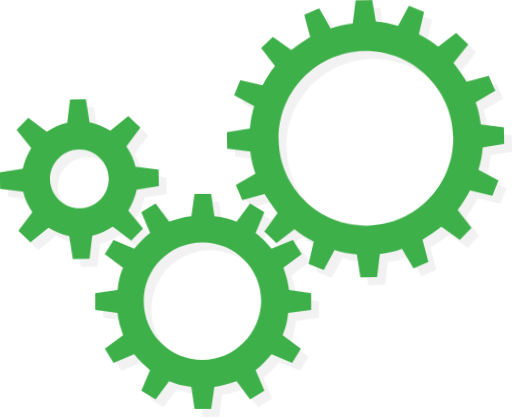
t = 0.00 s
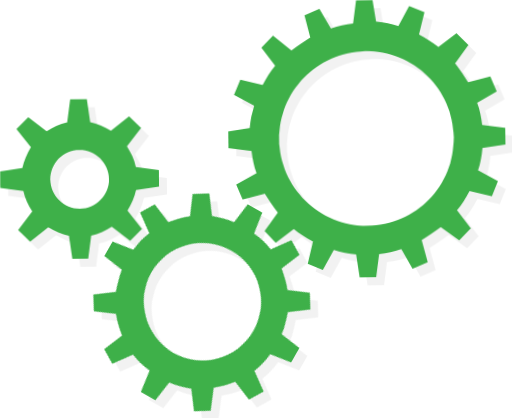
t = 1.25 s
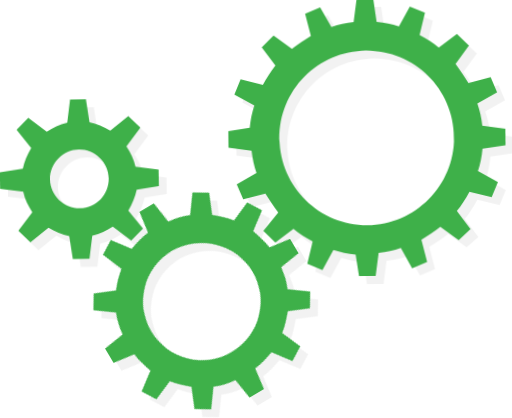
t = 2.50 s
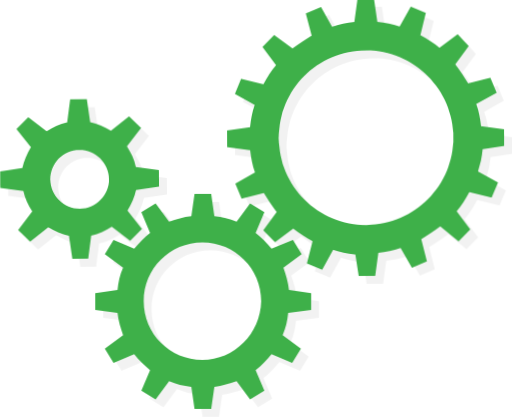
t = 3.75 s

The animated SVG that drew these frames (rendered in a browser with its animation timeline set to each time). Animation: 4 CSS @keyframes rules; one cycle of 5.00 s, repeats indefinitely.

<svg class="machine" xmlns="http://www.w3.org/2000/svg" x="0px" y="0px" viewBox="0 0 645 526">
  <style>
    .machine {
      width: 60vmin;
      fill: #3eb049;
    }

    .small-shadow,
    .medium-shadow,
    .large-shadow {
      fill: rgba(0, 0, 0, 0.05);
    }

    .small {
      -webkit-animation: counter-rotation 2.5s infinite linear;
      -moz-animation: counter-rotation 2.5s infinite linear;
      -o-animation: counter-rotation 2.5s infinite linear;
      animation: counter-rotation 2.5s infinite linear;
      -webkit-transform-origin: 100.136px 225.345px;
      -ms-transform-origin: 100.136px 225.345px;
      transform-origin: 100.136px 225.345px;
    }

    .small-shadow {
      -webkit-animation: counter-rotation 2.5s infinite linear;
      -moz-animation: counter-rotation 2.5s infinite linear;
      -o-animation: counter-rotation 2.5s infinite linear;
      animation: counter-rotation 2.5s infinite linear;
      -webkit-transform-origin: 110.136px 235.345px;
      -ms-transform-origin: 110.136px 235.345px;
      transform-origin: 110.136px 235.345px;
    }

    .medium {
      -webkit-animation: rotation 3.75s infinite linear;
      -moz-animation: rotation 3.75s infinite linear;
      -o-animation: rotation 3.75s infinite linear;
      animation: rotation 3.75s infinite linear;
      -webkit-transform-origin: 254.675px 379.447px;
      -ms-transform-origin: 254.675px 379.447px;
      transform-origin: 254.675px 379.447px;
    }

    .medium-shadow {
      -webkit-animation: rotation 3.75s infinite linear;
      -moz-animation: rotation 3.75s infinite linear;
      -o-animation: rotation 3.75s infinite linear;
      animation: rotation 3.75s infinite linear;
      -webkit-transform-origin: 264.675px 389.447px;
      -ms-transform-origin: 264.675px 389.447px;
      transform-origin: 264.675px 389.447px;
    }

    .large {
      -webkit-animation: counter-rotation 5s infinite linear;
      -moz-animation: counter-rotation 5s infinite linear;
      -o-animation: counter-rotation 5s infinite linear;
      animation: counter-rotation 5s infinite linear;
      -webkit-transform-origin: 461.37px 173.694px;
      -ms-transform-origin: 461.37px 173.694px;
      transform-origin: 461.37px 173.694px;
    }

    .large-shadow {
      -webkit-animation: counter-rotation 5s infinite linear;
      -moz-animation: counter-rotation 5s infinite linear;
      -o-animation: counter-rotation 5s infinite linear;
      animation: counter-rotation 5s infinite linear;
      -webkit-transform-origin: 471.37px 183.694px;
      -ms-transform-origin: 471.37px 183.694px;
      transform-origin: 471.37px 183.694px;
    }

    @-webkit-keyframes rotation {
      from {
        -webkit-transform: rotate(0deg);
      }

      to {
        -webkit-transform: rotate(359deg);
      }
    }

    @-moz-keyframes rotation {
      from {
        -moz-transform: rotate(0deg);
      }

      to {
        -moz-transform: rotate(359deg);
      }
    }

    @-o-keyframes rotation {
      from {
        -o-transform: rotate(0deg);
      }

      to {
        -o-transform: rotate(359deg);
      }
    }

    @keyframes rotation {
      from {
        transform: rotate(0deg);
      }

      to {
        transform: rotate(359deg);
      }
    }

    @-webkit-keyframes counter-rotation {
      from {
        -webkit-transform: rotate(359deg);
      }

      to {
        -webkit-transform: rotate(0deg);
      }
    }

    @-moz-keyframes counter-rotation {
      from {
        -moz-transform: rotate(359deg);
      }

      to {
        -moz-transform: rotate(0deg);
      }
    }

    @-o-keyframes counter-rotation {
      from {
        -o-transform: rotate(359deg);
      }

      to {
        -o-transform: rotate(0deg);
      }
    }

    @keyframes counter-rotation {
      from {
        transform: rotate(359deg);
      }

      to {
        transform: rotate(0deg);
      }
    }
  </style>
  <defs />
  <g>
    <path x="-173,694" y="-173,694" class="large-shadow"
      d="M645 194v-21l-29-4c-1-10-3-19-6-28l25-14 -8-19 -28 7c-5-8-10-16-16-24L602 68l-15-15 -23 17c-7-6-15-11-24-16l7-28 -19-8 -14 25c-9-3-18-5-28-6L482 10h-21l-4 29c-10 1-19 3-28 6l-14-25 -19 8 7 28c-8 5-16 10-24 16l-23-17L341 68l17 23c-6 7-11 15-16 24l-28-7 -8 19 25 14c-3 9-5 18-6 28l-29 4v21l29 4c1 10 3 19 6 28l-25 14 8 19 28-7c5 8 10 16 16 24l-17 23 15 15 23-17c7 6 15 11 24 16l-7 28 19 8 14-25c9 3 18 5 28 6l4 29h21l4-29c10-1 19-3 28-6l14 25 19-8 -7-28c8-5 16-10 24-16l23 17 15-15 -17-23c6-7 11-15 16-24l28 7 8-19 -25-14c3-9 5-18 6-28L645 194zM471 294c-61 0-110-49-110-110S411 74 471 74s110 49 110 110S532 294 471 294z" />
  </g>
  <g>
    <path x="-136,996" y="-136,996" class="medium-shadow"
      d="M402 400v-21l-28-4c-1-10-4-19-7-28l23-17 -11-18L352 323c-6-8-13-14-20-20l11-26 -18-11 -17 23c-9-4-18-6-28-7l-4-28h-21l-4 28c-10 1-19 4-28 7l-17-23 -18 11 11 26c-8 6-14 13-20 20l-26-11 -11 18 23 17c-4 9-6 18-7 28l-28 4v21l28 4c1 10 4 19 7 28l-23 17 11 18 26-11c6 8 13 14 20 20l-11 26 18 11 17-23c9 4 18 6 28 7l4 28h21l4-28c10-1 19-4 28-7l17 23 18-11 -11-26c8-6 14-13 20-20l26 11 11-18 -23-17c4-9 6-18 7-28L402 400zM265 463c-41 0-74-33-74-74 0-41 33-74 74-74 41 0 74 33 74 74C338 430 305 463 265 463z" />
  </g>
  <g>
    <path x="-100,136" y="-100,136" class="small-shadow"
      d="M210 246v-21l-29-4c-2-10-6-18-11-26l18-23 -15-15 -23 18c-8-5-17-9-26-11l-4-29H100l-4 29c-10 2-18 6-26 11l-23-18 -15 15 18 23c-5 8-9 17-11 26L10 225v21l29 4c2 10 6 18 11 26l-18 23 15 15 23-18c8 5 17 9 26 11l4 29h21l4-29c10-2 18-6 26-11l23 18 15-15 -18-23c5-8 9-17 11-26L210 246zM110 272c-20 0-37-17-37-37s17-37 37-37c20 0 37 17 37 37S131 272 110 272z" />
  </g>
  <g>
    <path x="-100,136" y="-100,136" class="small"
      d="M200 236v-21l-29-4c-2-10-6-18-11-26l18-23 -15-15 -23 18c-8-5-17-9-26-11l-4-29H90l-4 29c-10 2-18 6-26 11l-23-18 -15 15 18 23c-5 8-9 17-11 26L0 215v21l29 4c2 10 6 18 11 26l-18 23 15 15 23-18c8 5 17 9 26 11l4 29h21l4-29c10-2 18-6 26-11l23 18 15-15 -18-23c5-8 9-17 11-26L200 236zM100 262c-20 0-37-17-37-37s17-37 37-37c20 0 37 17 37 37S121 262 100 262z" />
  </g>
  <g>
    <path x="-173,694" y="-173,694" class="large"
      d="M635 184v-21l-29-4c-1-10-3-19-6-28l25-14 -8-19 -28 7c-5-8-10-16-16-24L592 58l-15-15 -23 17c-7-6-15-11-24-16l7-28 -19-8 -14 25c-9-3-18-5-28-6L472 0h-21l-4 29c-10 1-19 3-28 6L405 9l-19 8 7 28c-8 5-16 10-24 16l-23-17L331 58l17 23c-6 7-11 15-16 24l-28-7 -8 19 25 14c-3 9-5 18-6 28l-29 4v21l29 4c1 10 3 19 6 28l-25 14 8 19 28-7c5 8 10 16 16 24l-17 23 15 15 23-17c7 6 15 11 24 16l-7 28 19 8 14-25c9 3 18 5 28 6l4 29h21l4-29c10-1 19-3 28-6l14 25 19-8 -7-28c8-5 16-10 24-16l23 17 15-15 -17-23c6-7 11-15 16-24l28 7 8-19 -25-14c3-9 5-18 6-28L635 184zM461 284c-61 0-110-49-110-110S401 64 461 64s110 49 110 110S522 284 461 284z" />
  </g>
  <g>
    <path x="-136,996" y="-136,996" class="medium"
      d="M392 390v-21l-28-4c-1-10-4-19-7-28l23-17 -11-18L342 313c-6-8-13-14-20-20l11-26 -18-11 -17 23c-9-4-18-6-28-7l-4-28h-21l-4 28c-10 1-19 4-28 7l-17-23 -18 11 11 26c-8 6-14 13-20 20l-26-11 -11 18 23 17c-4 9-6 18-7 28l-28 4v21l28 4c1 10 4 19 7 28l-23 17 11 18 26-11c6 8 13 14 20 20l-11 26 18 11 17-23c9 4 18 6 28 7l4 28h21l4-28c10-1 19-4 28-7l17 23 18-11 -11-26c8-6 14-13 20-20l26 11 11-18 -23-17c4-9 6-18 7-28L392 390zM255 453c-41 0-74-33-74-74 0-41 33-74 74-74 41 0 74 33 74 74C328 420 295 453 255 453z" />
  </g>
</svg>
